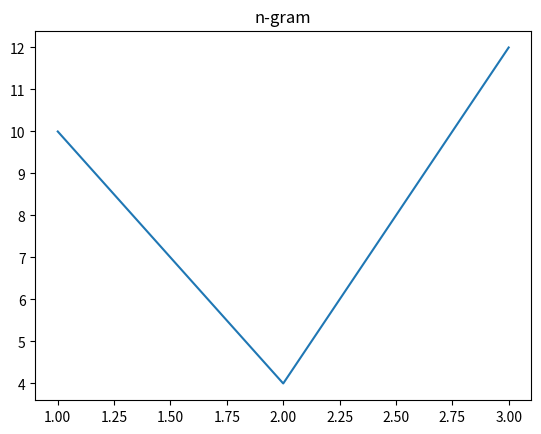

Reproduce this figure in Python.
# -*- coding: utf-8 -*-
"""
Created on Sun Aug  9 20:43:01 2020

[redacted]
"""

import matplotlib.pyplot as plt




a = [1,2,3]
b = [10, 4, 12]
plt.plot(a, b)
plt.title('n-gram')
plt.show()
